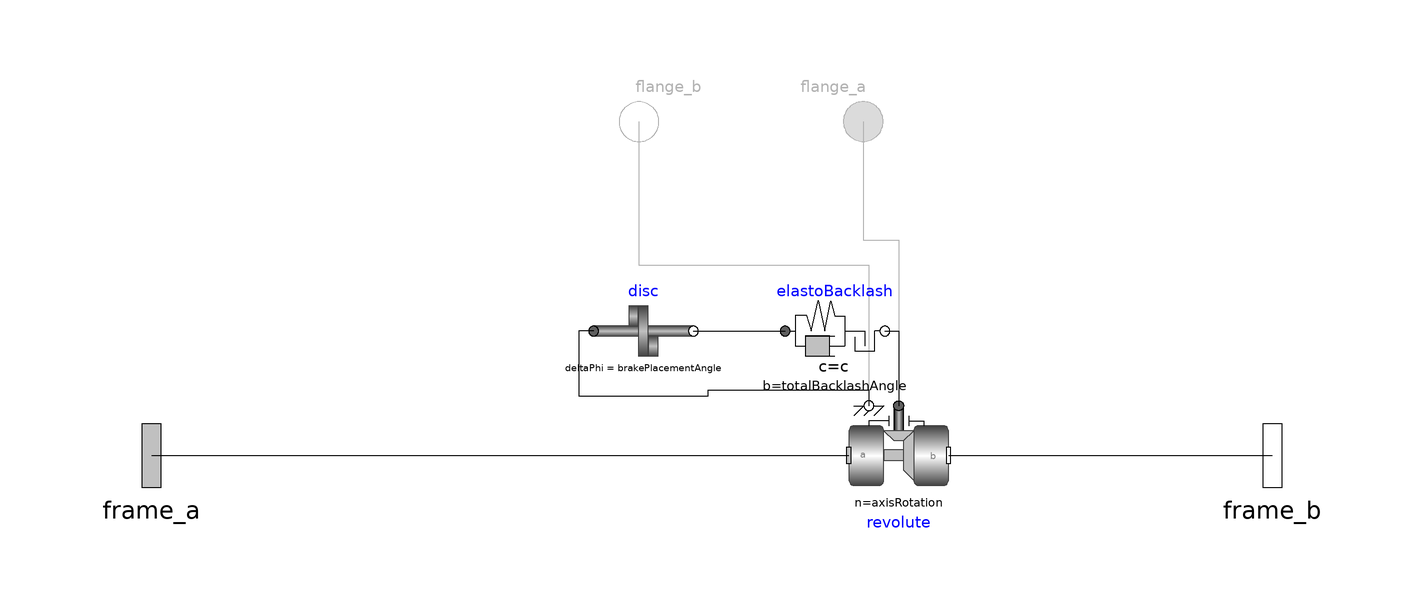

Above is the diagram view of the following Modelica model: its components placed by their Placement annotations and its connect equations drawn as lines.

model RevoluteRestrained
  Modelica.Mechanics.MultiBody.Joints.Revolute revolute(useAxisFlange = true, phi.start = phi_0_restrained, n = axisRotation, phi.fixed = stateSelect, cylinderLength = 0.001, cylinderDiameter = 0.001) annotation(Placement(visible = true, transformation(origin = {37.108, 0}, extent = {{-10, -10}, {10, 10}}, rotation = 0)));
  Modelica.Mechanics.Rotational.Components.ElastoBacklash elastoBacklash(d = d, c = c, b = totalBacklashAngle, phi_rel0 = 0) annotation(Placement(visible = true, transformation(origin = {24.323, 25}, extent = {{-10, -10}, {10, 10}}, rotation = 0)));
  Modelica.Mechanics.Rotational.Components.Disc disc(deltaPhi = brakePlacementAngle) annotation(Placement(visible = true, transformation(origin = {-14.096, 25}, extent = {{-10, -10}, {10, 10}}, rotation = 0)));
  parameter Boolean useAxisFlange = false "if = true, then axis flange is enabled (connects to the internal revolute joint's axis flange)";
  parameter Modelica.SIunits.Angle totalBacklashAngle = theta_2 - theta_1;
  parameter Modelica.SIunits.RotationalSpringConstant c = 1000 "Stiffness of the brakes applied on the revolute joint";
  parameter Modelica.SIunits.RotationalDampingConstant d = 1000 "Damping - energy loss - present in the brakes applied on the revolute joint";
  parameter Modelica.SIunits.Angle phi_0_restrained "Initial angle of the revolute joint - must stay within the limits specficied in theta_1 and theta_2";
  parameter Modelica.SIunits.Angle theta_1 "Lower limit for rotation of revolute joint";
  parameter Modelica.SIunits.Angle theta_2 "Upper limit for rotation of revolute joint";
  Modelica.Mechanics.MultiBody.Interfaces.Frame_a frame_a annotation(Placement(visible = true, transformation(origin = {-112.796, 0}, extent = {{-16, -16}, {16, 16}}, rotation = 0), iconTransformation(origin = {-75.95699999999999, 0}, extent = {{-16, -16}, {16, 16}}, rotation = 0)));
  Modelica.Mechanics.MultiBody.Interfaces.Frame_b frame_b annotation(Placement(visible = true, transformation(origin = {112.1, 0}, extent = {{-16, -16}, {16, 16}}, rotation = 0), iconTransformation(origin = {75.488, 0}, extent = {{-16, -16}, {16, 16}}, rotation = 0)));
  Modelica.Mechanics.Rotational.Interfaces.Flange_a flange_a if useAxisFlange annotation(Placement(visible = true, transformation(origin = {30, 67.069}, extent = {{-10, -10}, {10, 10}}, rotation = 0), iconTransformation(origin = {24.971, 100}, extent = {{-10, -10}, {10, 10}}, rotation = 0)));
  Modelica.Mechanics.Rotational.Interfaces.Flange_b flange_b if useAxisFlange annotation(Placement(visible = true, transformation(origin = {-15, 67.02800000000001}, extent = {{-10, -10}, {10, 10}}, rotation = 0), iconTransformation(origin = {-22.552, 100}, extent = {{-10, -10}, {10, 10}}, rotation = 0)));
  parameter Real axisRotation[3] = {0, 0, 1};
  parameter Boolean stateSelect = true;
  parameter Modelica.SIunits.Angle brakePlacementAngle = (theta_2 + theta_1) / 2;
equation
  connect(elastoBacklash.flange_b, revolute.axis) annotation(Line(visible = true, origin = {36.18, 20}, points = {{-1.857, 5}, {0.928, 5}, {0.928, -10}}));
  connect(disc.flange_a, revolute.support) annotation(Line(visible = true, origin = {-2.613, 15.779}, points = {{-21.483, 9.221}, {-24.496, 9.221}, {-24.496, -3.779}, {1.517, -3.779}, {1.517, -2.554}, {33.721, -2.554}, {33.721, -5.779}}));
  connect(flange_a, revolute.axis) annotation(Line(visible = true, origin = {33.554, 55.88}, points = {{-3.554, 11.189}, {-3.554, -12.655}, {3.554, -12.655}, {3.554, -45.88}}));
  connect(flange_b, revolute.support) annotation(Line(visible = true, origin = {8.054, 50.869}, points = {{-23.054, 16.159}, {-23.054, -12.644}, {23.054, -12.644}, {23.054, -40.869}}));
  connect(revolute.frame_b, frame_b) annotation(Line(visible = true, origin = {79.604, 0}, points = {{-32.496, 0}, {32.496, 0}}));
  connect(frame_a, revolute.frame_a) annotation(Line(visible = true, origin = {-42.844, 0}, points = {{-69.952, 0}, {69.952, 0}}));
  connect(disc.flange_b, elastoBacklash.flange_a) annotation(Line(visible = true, origin = {5.114, 25}, points = {{-9.209, 0}, {9.209, 0}}));
  annotation(Icon(coordinateSystem(extent = {{-100, -100}, {100, 100}}, preserveAspectRatio = true, initialScale = 0.1, grid = {10, 10}), graphics = {Ellipse(visible = true, origin = {0, 0.756}, fillColor = {0, 0, 128}, fillPattern = FillPattern.Solid, extent = {{-94.494, -92.982}, {94.494, 92.982}}), Polygon(visible = true, origin = {-0.324, -2.833}, fillColor = {255, 0, 128}, fillPattern = FillPattern.Solid, points = {{-49.676, 24.756}, {-1.188, 60.286}, {47.949, 29.292}, {46.437, -57.167}, {-43.521, -57.167}}), Ellipse(visible = true, origin = {1.339, -2.268}, fillColor = {0, 0, 255}, fillPattern = FillPattern.Solid, extent = {{-21.339, -19.655}, {21.339, 19.655}})}), Diagram(coordinateSystem(extent = {{-148.5, -105}, {148.5, 105}}, preserveAspectRatio = true, initialScale = 0.1, grid = {5, 5})));
end RevoluteRestrained;